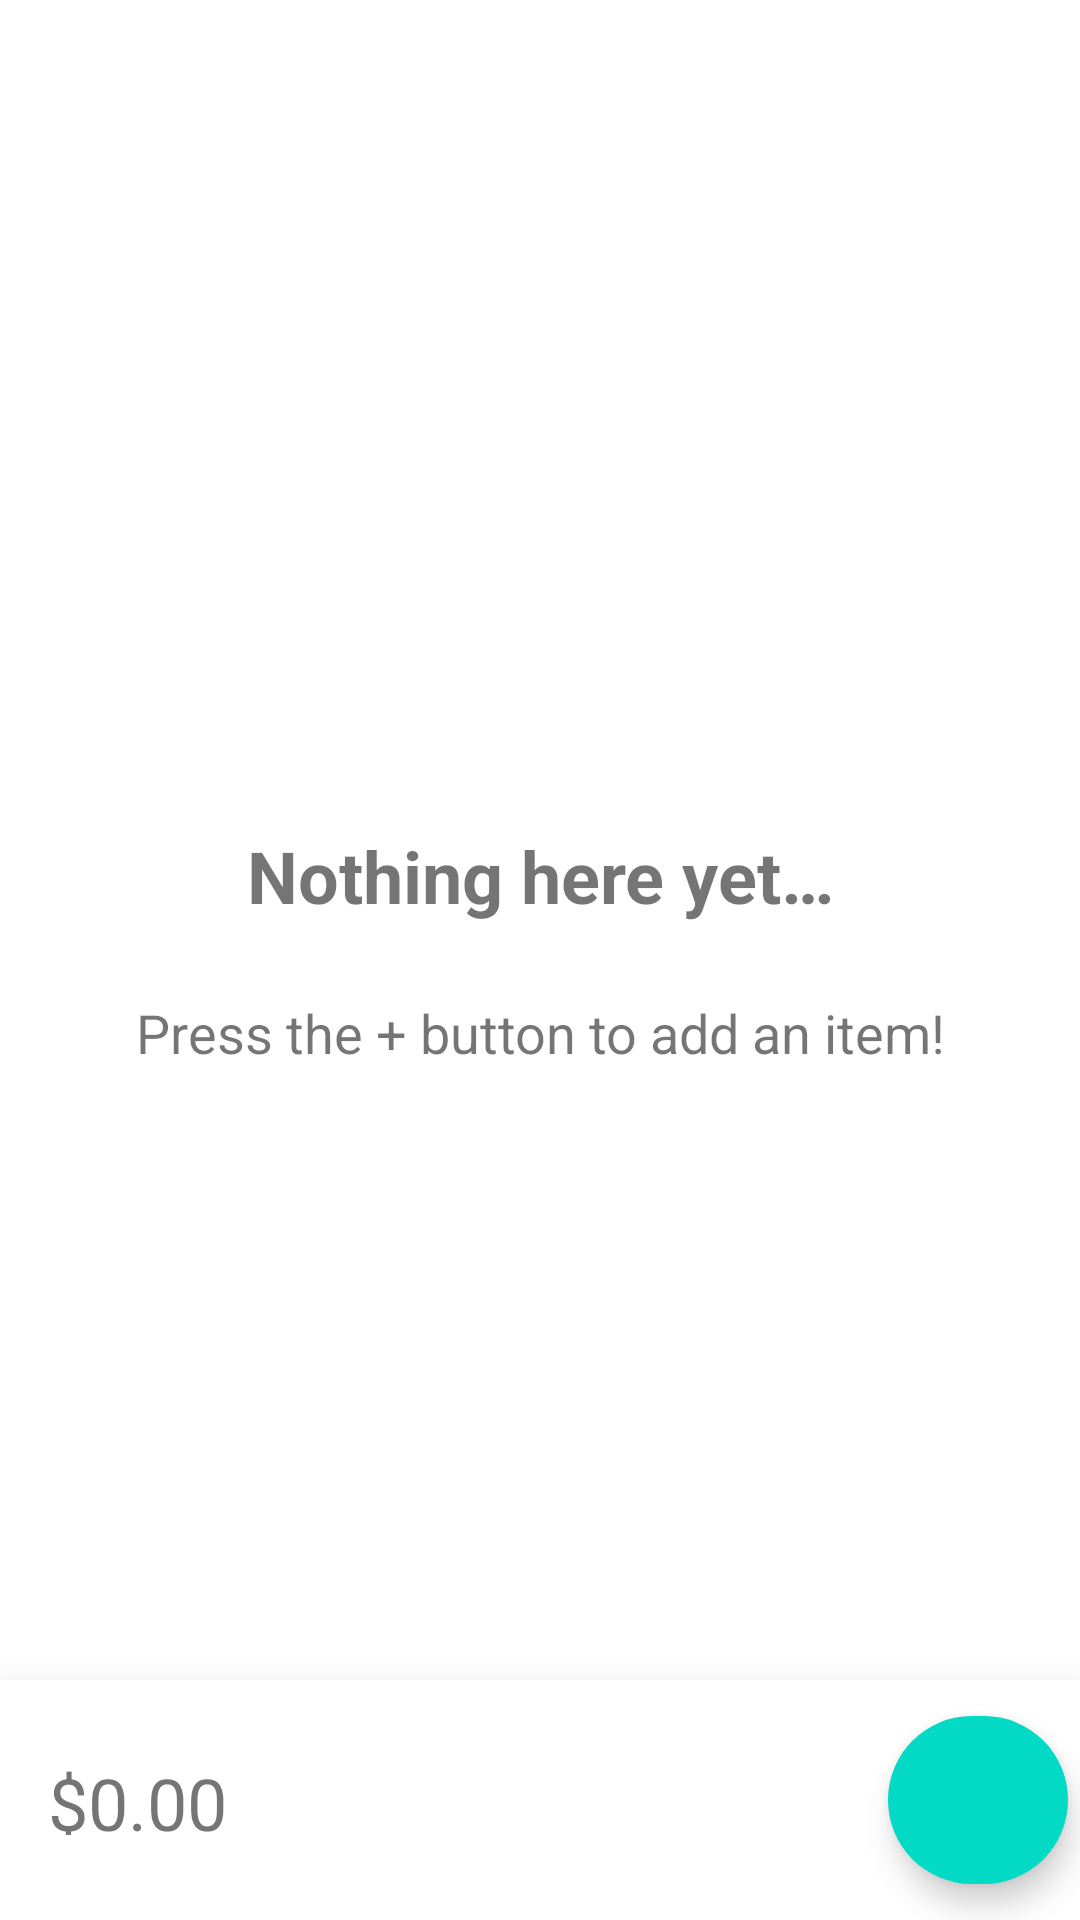

The Android layout XML behind this screen, and the referenced resources:
<!-- AndroidManifest.xml: application theme Theme.PriceCalc -->
<!-- res/layout/activity_main.xml -->
<?xml version="1.0" encoding="utf-8"?>
<androidx.constraintlayout.widget.ConstraintLayout xmlns:android="http://schemas.android.com/apk/res/android"
    xmlns:app="http://schemas.android.com/apk/res-auto"
    xmlns:tools="http://schemas.android.com/tools"
    android:layout_width="match_parent"
    android:layout_height="match_parent"
    android:id="@+id/mainConstraintLayout"
    tools:context=".MainActivity">

    <ListView
        android:id="@+id/items_listBox"
        android:layout_width="match_parent"
        android:layout_height="0dp"
        android:isScrollContainer="false"
        android:scrollbarAlwaysDrawVerticalTrack="false"
        android:scrollbars="none"
        app:layout_constraintBottom_toTopOf="@+id/cardView"
        app:layout_constraintEnd_toEndOf="parent"
        app:layout_constraintStart_toStartOf="parent"
        app:layout_constraintTop_toTopOf="parent" />

    <androidx.cardview.widget.CardView
        android:id="@+id/cardView"
        android:layout_width="0dp"
        android:layout_height="80dp"
        app:cardCornerRadius="0dp"
        app:cardElevation="16dp"
        app:cardMaxElevation="32dp"
        app:layout_constraintBottom_toBottomOf="parent"
        app:layout_constraintEnd_toEndOf="parent"
        app:layout_constraintStart_toStartOf="parent">

        <androidx.constraintlayout.widget.ConstraintLayout
            android:id="@+id/mainStatusBar"
            android:layout_width="match_parent"
            android:layout_height="match_parent">

            <ProgressBar
                android:id="@+id/progressBar2"
                style="@style/Widget.AppCompat.ProgressBar"
                android:layout_width="76dp"
                android:layout_height="76dp"
                android:indeterminate="true"
                android:progress="67"
                app:layout_constraintBottom_toBottomOf="@+id/addItem_floatingActionButton"
                app:layout_constraintEnd_toEndOf="@+id/addItem_floatingActionButton"
                app:layout_constraintStart_toStartOf="@+id/addItem_floatingActionButton"
                app:layout_constraintTop_toTopOf="@+id/addItem_floatingActionButton" />

            <com.google.android.material.floatingactionbutton.ExtendedFloatingActionButton
                android:id="@+id/addItem_floatingActionButton"
                android:layout_width="60dp"
                android:layout_height="56dp"
                android:layout_marginEnd="4dp"
                android:baselineAlignBottom="false"
                android:clickable="true"
                android:contentDescription="@string/add_a_new_item"
                android:focusable="true"
                android:textAlignment="center"
                app:borderWidth="0dp"
                app:elevation="10dp"
                app:flow_horizontalAlign="center"
                app:flow_verticalAlign="center"
                app:icon="@drawable/ic_baseline_add_24"
                app:layout_constraintBottom_toBottomOf="parent"
                app:layout_constraintEnd_toEndOf="parent"
                app:layout_constraintTop_toTopOf="parent"
                app:srcCompat="@drawable/ic_baseline_add_24" />

            <TextView
                android:id="@+id/totalCost_Label"
                android:layout_width="0dp"
                android:layout_height="27dp"
                android:layout_marginStart="16dp"
                android:layout_marginBottom="4dp"
                android:text="@string/totalCost_zeroString"
                android:textAllCaps="true"
                android:textSize="24sp"
                app:layout_constraintBottom_toBottomOf="parent"
                app:layout_constraintEnd_toStartOf="@+id/addItem_floatingActionButton"
                app:layout_constraintStart_toStartOf="parent"
                app:layout_constraintTop_toTopOf="parent" />

        </androidx.constraintlayout.widget.ConstraintLayout>
    </androidx.cardview.widget.CardView>

    <androidx.cardview.widget.CardView
        android:id="@+id/noItems_CardView"
        android:layout_width="256dp"
        android:layout_height="168dp"
        android:visibility="gone"
        app:cardCornerRadius="8dp"
        app:cardElevation="32dp"
        app:layout_constraintBottom_toBottomOf="parent"
        app:layout_constraintEnd_toEndOf="parent"
        app:layout_constraintStart_toStartOf="parent"
        app:layout_constraintTop_toTopOf="parent" >

    </androidx.cardview.widget.CardView>

    <LinearLayout
        android:id="@+id/noItems_View"
        android:layout_width="match_parent"
        android:layout_height="0dp"
        android:layout_gravity="center"
        android:gravity="center"
        android:orientation="vertical"
        app:layout_constraintBottom_toBottomOf="parent"
        app:layout_constraintEnd_toEndOf="parent"
        app:layout_constraintStart_toStartOf="parent"
        app:layout_constraintTop_toTopOf="parent">

        <TextView
            android:id="@+id/textView6"
            android:layout_width="match_parent"
            android:layout_height="wrap_content"
            android:paddingStart="16dp"
            android:paddingEnd="16dp"
            android:paddingBottom="8dp"
            android:text="@string/nothing_here_yet"
            android:textAlignment="center"
            android:textSize="24sp"
            android:textStyle="bold" />

        <TextView
            android:id="@+id/textView7"
            android:layout_width="match_parent"
            android:layout_height="wrap_content"
            android:paddingStart="16dp"
            android:paddingTop="16dp"
            android:paddingEnd="16dp"
            android:paddingBottom="8dp"
            android:text="@string/press_the_plus_button_to_add_an_item"
            android:textAlignment="center"
            android:textSize="18sp" />
    </LinearLayout>

</androidx.constraintlayout.widget.ConstraintLayout>
<!-- resources referenced by this layout -->
<resources>
  <string name="add_a_new_item">Add a new item</string>
  <string name="nothing_here_yet">Nothing here yet…</string>
  <string name="press_the_plus_button_to_add_an_item">Press the + button to add an item!</string>
  <string name="totalCost_zeroString">$0.00</string>
  <style name="Theme.PriceCalc" parent="Theme.MaterialComponents.DayNight.DarkActionBar">
      
          
          <item name="colorPrimary">@color/purple_500</item>
          <item name="colorPrimaryVariant">@color/purple_700</item>
          <item name="colorOnPrimary">@color/white</item>
          
          <item name="colorSecondary">@color/teal_200</item>
          <item name="colorSecondaryVariant">@color/teal_700</item>
          <item name="colorOnSecondary">@color/white</item>
          <item name="cardBackgroundColor">#FFFFFF</item>
          
          <item name="android:statusBarColor" tools:targetApi="l">?attr/colorPrimaryVariant</item>
          
      </style>
  <color name="purple_500">#FF6200EE</color>
  <color name="purple_700">#FF3700B3</color>
  <color name="white">#FFFFFFFF</color>
  <color name="teal_200">#FF03DAC5</color>
  <color name="teal_700">#FF018786</color>
</resources>
